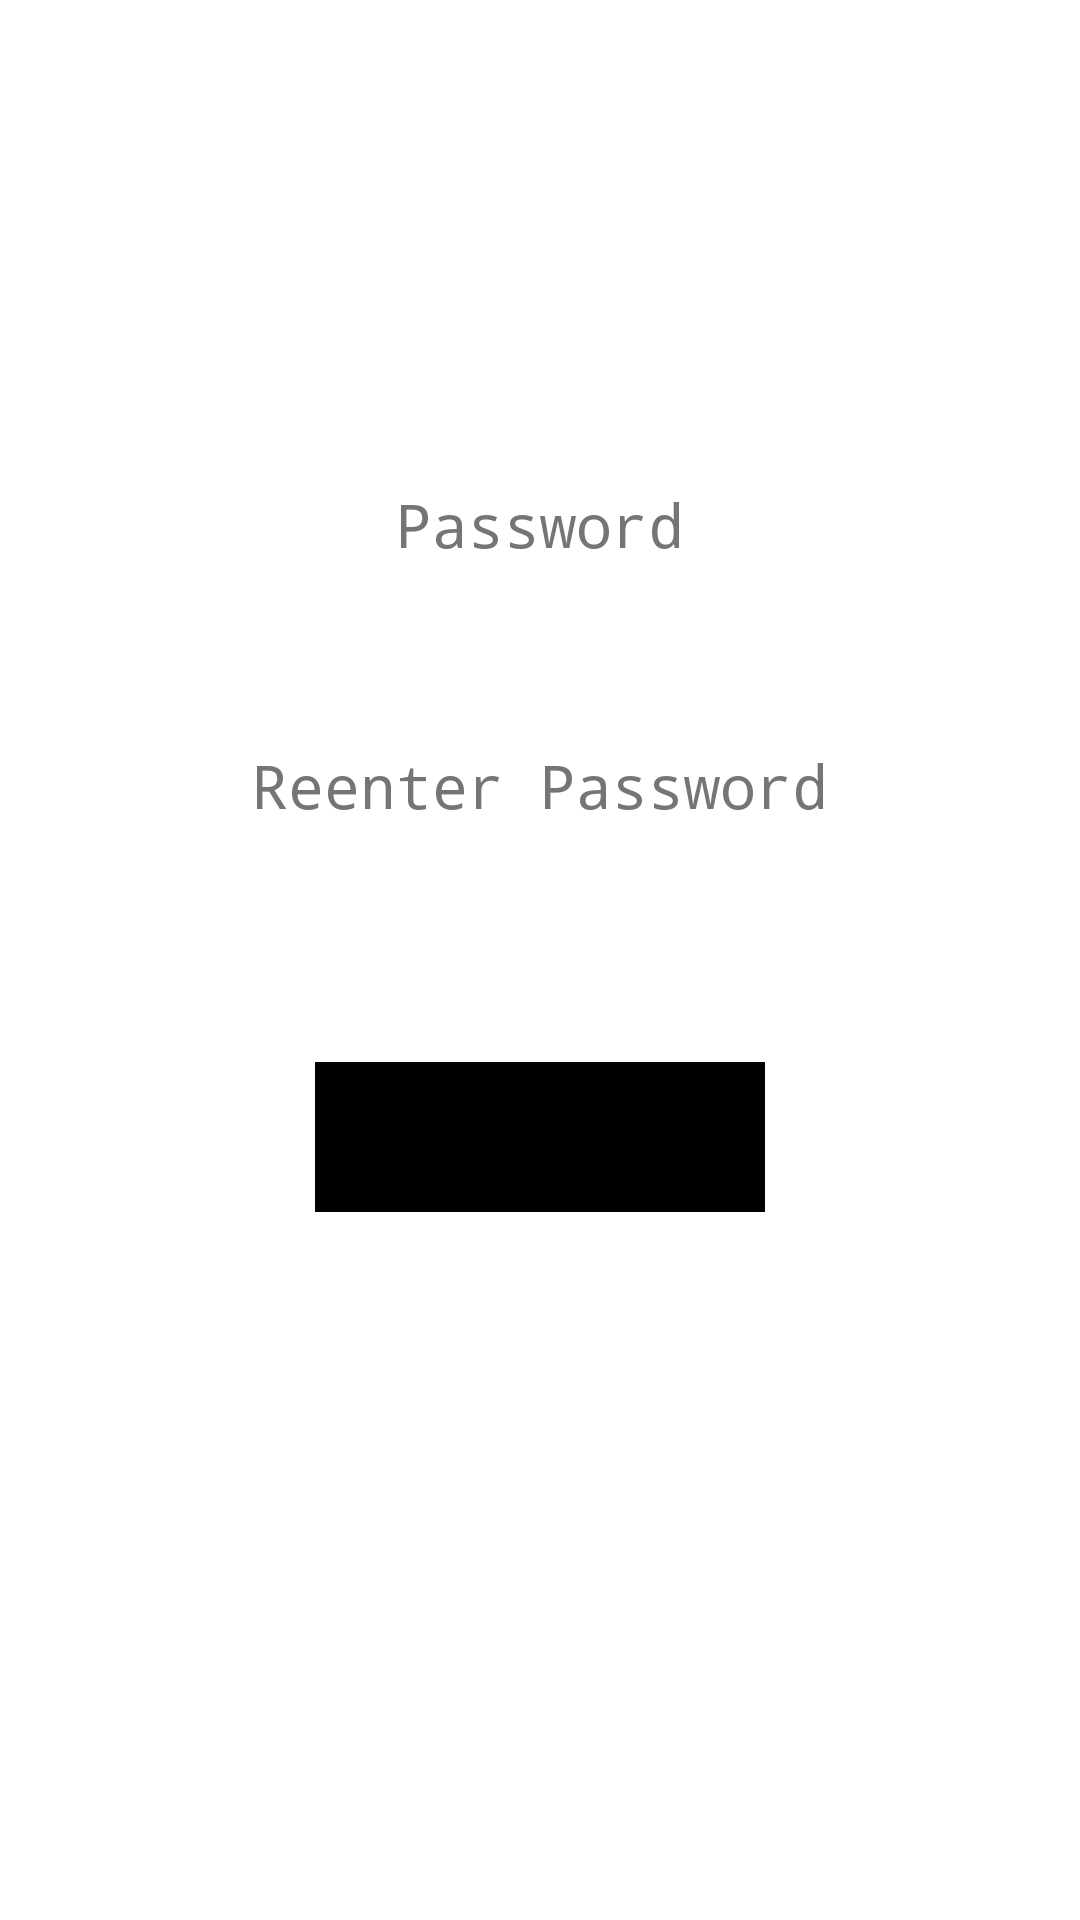

Write the Android layout XML for this screen, with the resource values it uses.
<!-- AndroidManifest.xml: application theme Theme.Facelock -->
<!-- res/layout/register.xml -->
<?xml version="1.0" encoding="utf-8"?>
<androidx.constraintlayout.widget.ConstraintLayout
    xmlns:android="http://schemas.android.com/apk/res/android"
    xmlns:app="http://schemas.android.com/apk/res-auto"
    xmlns:tools="http://schemas.android.com/tools"
    android:id="@+id/registerLayout"
    android:layout_width="match_parent"
    android:layout_height="match_parent"
    tools:context=".register">

    <Button
        android:id="@+id/registerbutton"
        android:layout_width="150dp"
        android:layout_height="50sp"
        android:background="#000000"
        android:text="Register"
        android:textSize="20sp"
        app:layout_constraintBottom_toBottomOf="parent"
        app:layout_constraintEnd_toEndOf="parent"
        app:layout_constraintHorizontal_bias="0.5"
        app:layout_constraintStart_toStartOf="parent"
        app:layout_constraintTop_toTopOf="parent"
        app:layout_constraintVertical_bias="0.6" />

    <EditText
        android:id="@+id/passwordtry1"
        android:layout_width="300dp"
        android:layout_height="60dp"
        android:autofillHints=""
        android:ems="10"
        android:gravity="center"
        android:hint="Reenter Password"
        android:inputType="textPassword"
        android:textColorHint="#757575"
        android:textSize="20sp"
        app:layout_constraintBottom_toBottomOf="parent"
        app:layout_constraintEnd_toEndOf="parent"
        app:layout_constraintHorizontal_bias="0.5"
        app:layout_constraintStart_toStartOf="parent"
        app:layout_constraintTop_toTopOf="parent"
        app:layout_constraintVertical_bias="0.4" />

    <EditText
        android:id="@+id/passwordtry"
        android:layout_width="300dp"
        android:layout_height="60dp"
        android:autofillHints=""
        android:ems="10"
        android:gravity="center"
        android:hint="Password"
        android:inputType="textPassword"
        android:textColorHint="#757575"
        android:textSize="20sp"
        app:layout_constraintBottom_toBottomOf="parent"
        app:layout_constraintEnd_toEndOf="parent"
        app:layout_constraintHorizontal_bias="0.5"
        app:layout_constraintStart_toStartOf="parent"
        app:layout_constraintTop_toTopOf="parent"
        app:layout_constraintVertical_bias="0.25" />
</androidx.constraintlayout.widget.ConstraintLayout>
<!-- resources referenced by this layout -->
<resources>

</resources>
